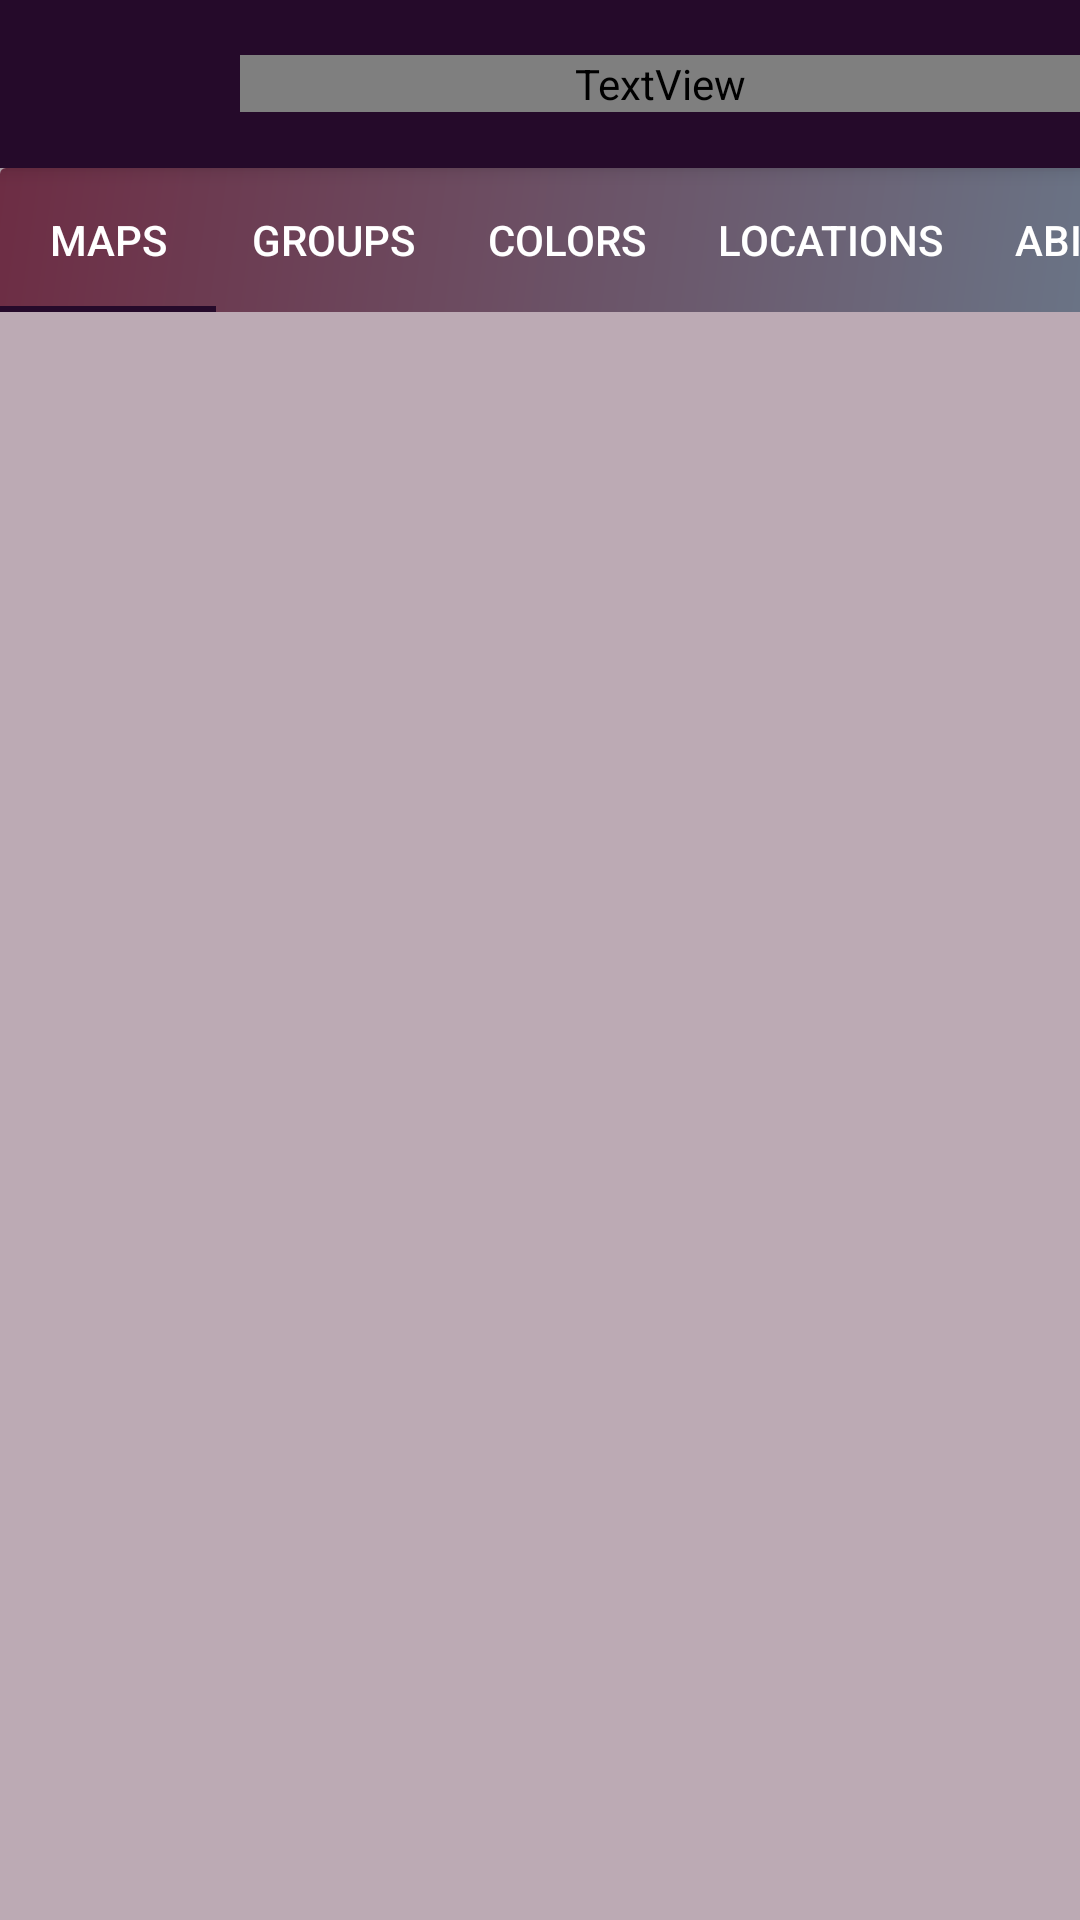

Reconstruct the res/layout file that produces this screen, plus the resources it refers to.
<!-- AndroidManifest.xml: application theme AppTheme -->
<!-- res/layout/activity_guide.xml -->
<?xml version="1.0" encoding="utf-8"?>
<LinearLayout xmlns:android="http://schemas.android.com/apk/res/android"
    xmlns:app="http://schemas.android.com/apk/res-auto"
    xmlns:tools="http://schemas.android.com/tools"
    android:layout_width="match_parent"
    android:layout_height="match_parent"
    tools:context=".Elements.Guide"
    android:background="#BCAAB4"
    android:id="@+id/weapons"
    android:orientation="vertical"
    >

    <androidx.coordinatorlayout.widget.CoordinatorLayout
        android:layout_width="match_parent"
        android:layout_height="match_parent"
        >
        <com.google.android.material.appbar.AppBarLayout
            android:layout_width="match_parent"
            android:layout_height="wrap_content"
            android:theme="@style/ThemeOverlay.AppCompat.Dark.ActionBar">

            <androidx.appcompat.widget.Toolbar
                android:id="@+id/toolbar"
                android:layout_width="match_parent"
                android:layout_height="?attr/actionBarSize"
                android:background="?attr/colorPrimary"
                app:navigationIcon="@drawable/ic_baseline_arrow_back_ios_24"
                app:popupTheme="@style/ThemeOverlay.AppCompat.Light"
                app:layout_collapseMode="parallax"
                app:layout_scrollFlags="scroll|enterAlways" >
                <TextView
                    android:layout_width="match_parent"
                    android:layout_height="wrap_content"
                    android:text="Elements"
                    android:textSize="18dp"
                    android:textColor="#FFF"
                    android:fontFamily="@font/lemon"
                    android:layout_marginLeft="80dp"/>
            </androidx.appcompat.widget.Toolbar>
        </com.google.android.material.appbar.AppBarLayout>


        <LinearLayout
            android:layout_width="match_parent"
            android:layout_height="wrap_content"
            android:orientation="vertical"
            app:layout_behavior="@string/appbar_scrolling_view_behavior"
            >


            <com.google.android.material.tabs.TabLayout
                android:layout_width="match_parent"
                android:layout_height="wrap_content"
                android:background="@drawable/tablayout"
                android:layout_weight="0"
                app:tabMode="scrollable"
                android:id="@+id/mytablayout"
                app:layout_scrollFlags="scroll|enterAlways"
                app:tabIndicatorColor="@color/colorPrimary"
                app:tabRippleColor="#FF4654"
                app:tabTextColor="#FFFFFF"
                >

                <com.google.android.material.tabs.TabItem
                    android:layout_width="wrap_content"
                    android:layout_height="wrap_content"
                    android:text="@string/maps"
                    />

                <com.google.android.material.tabs.TabItem
                    android:layout_width="wrap_content"
                    android:layout_height="wrap_content"
                    android:text="@string/groups" />

                <com.google.android.material.tabs.TabItem
                    android:layout_width="wrap_content"
                    android:layout_height="wrap_content"
                    android:text="@string/colors" />

                <com.google.android.material.tabs.TabItem
                    android:layout_width="wrap_content"
                    android:layout_height="wrap_content"
                    android:text="@string/locations" />

                <com.google.android.material.tabs.TabItem
                    android:layout_width="wrap_content"
                    android:layout_height="wrap_content"
                    android:text="@string/abilities" />
                <com.google.android.material.tabs.TabItem
                    android:layout_width="wrap_content"
                    android:layout_height="wrap_content"
                    android:text="@string/tasks" />


            </com.google.android.material.tabs.TabLayout>
            <LinearLayout
                android:id="@+id/banner_container"
                android:layout_width="match_parent"
                android:layout_height="wrap_content"
                android:orientation="vertical"
                app:layout_constraintBottom_toBottomOf="parent"
                />

            <androidx.viewpager.widget.ViewPager
                android:layout_width="match_parent"
                android:layout_height="wrap_content"
                android:id="@+id/myviewpager"
                android:layout_weight="1"
                />


        </LinearLayout>
    </androidx.coordinatorlayout.widget.CoordinatorLayout>

</LinearLayout>
<!-- resources referenced by this layout -->
<resources>
  <color name="colorPrimary">#250A2A</color>
  <!-- drawable tablayout (drawable) -->
  <?xml version="1.0" encoding="utf-8"?>
  <shape xmlns:android="http://schemas.android.com/apk/res/android">
      <gradient
          android:angle="135"
          android:endColor="#6D2D44"
          android:startColor="#6A7385"  />
      <corners
          android:radius="2dp"
          android:topRightRadius="0dp"
          android:bottomRightRadius="0dp"
          android:bottomLeftRadius="0dp" />
  
  </shape>
  <string name="abilities">Abilities</string>
  <string name="colors">Colors</string>
  <string name="groups">Groups</string>
  <string name="locations">Locations</string>
  <string name="maps">Maps</string>
  <string name="tasks">Tasks</string>
  <style name="AppTheme" parent="Theme.AppCompat.Light.DarkActionBar">
  
          <item name="windowActionBar">false</item>
          <item name="windowNoTitle">true</item>
          
          <item name="colorPrimary">@color/colorPrimary</item>
          <item name="colorPrimaryDark">@color/colorPrimaryDark</item>
          <item name="colorAccent">@color/colorAccent</item>
      </style>
  <color name="colorPrimaryDark">#53415F</color>
  <color name="colorAccent">#03DAC5</color>
</resources>
